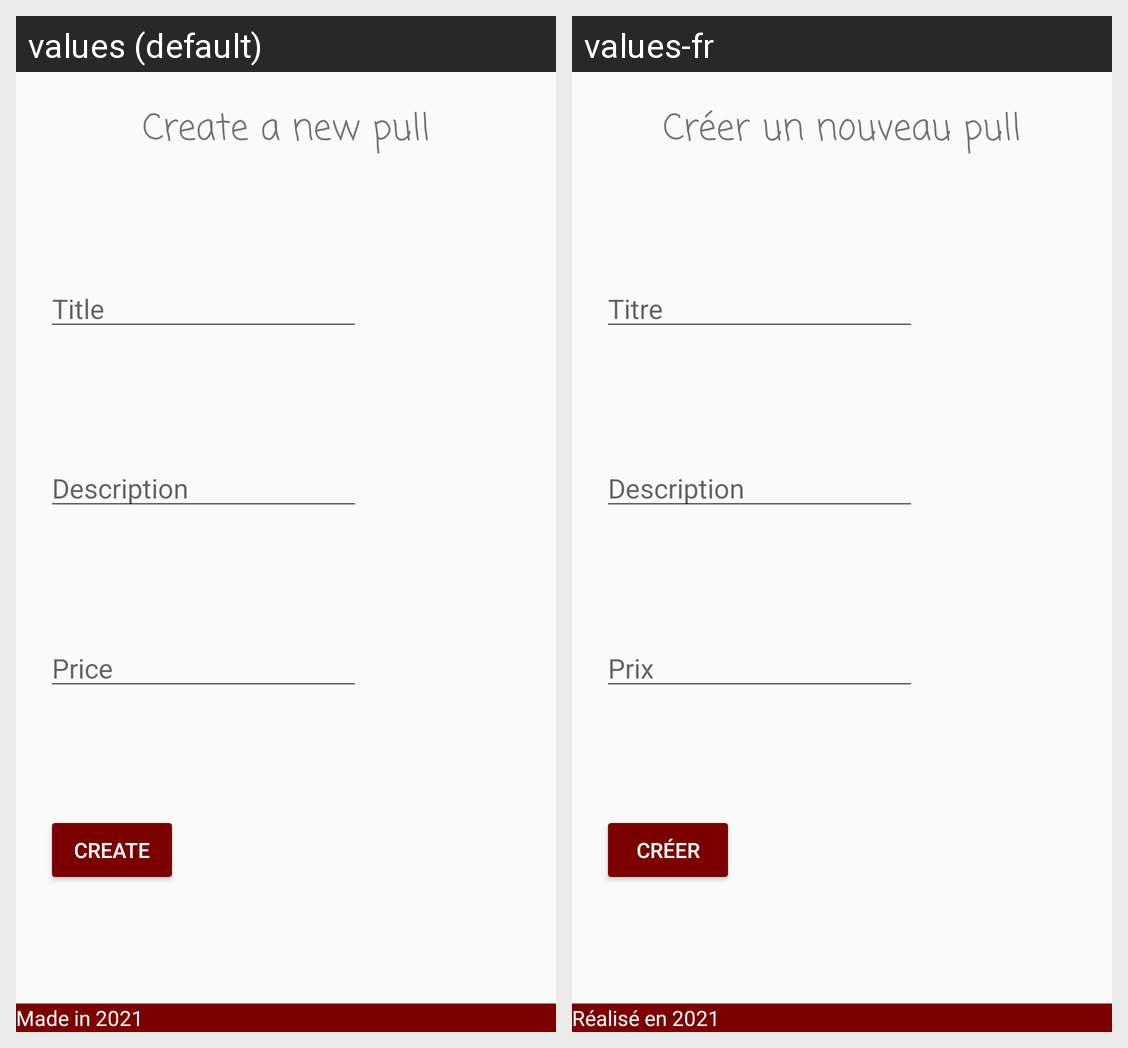

This grid shows one Android layout under two languages. Give, for every string resource on the screen, its name, the default text and each shown locale's text.
Android screen res/layout/activity_new_product.xml rendered under 2 locales, left to right: values (default), values-fr. Device: Nexus 5 (rendered at 1080×1920; each locale shown at half size, 540×960, under a caption strip naming it); theme Theme.TD1.
Strings drawn on this screen, with the default value and each locale's value (text and hints the layout hard-codes, and strings that could not be matched under every locale, appear in the picture but are not listed):

create_new_pull
  values: Create a new pull
  values-fr: Créer un nouveau pull

title
  values: Title
  values-fr: Titre

description
  values: Description
  values-fr: Description

price
  values: Price
  values-fr: Prix

create
  values: Create
  values-fr: Créer

made_in_2021
  values: Made in 2021
  values-fr: Réalisé en 2021
